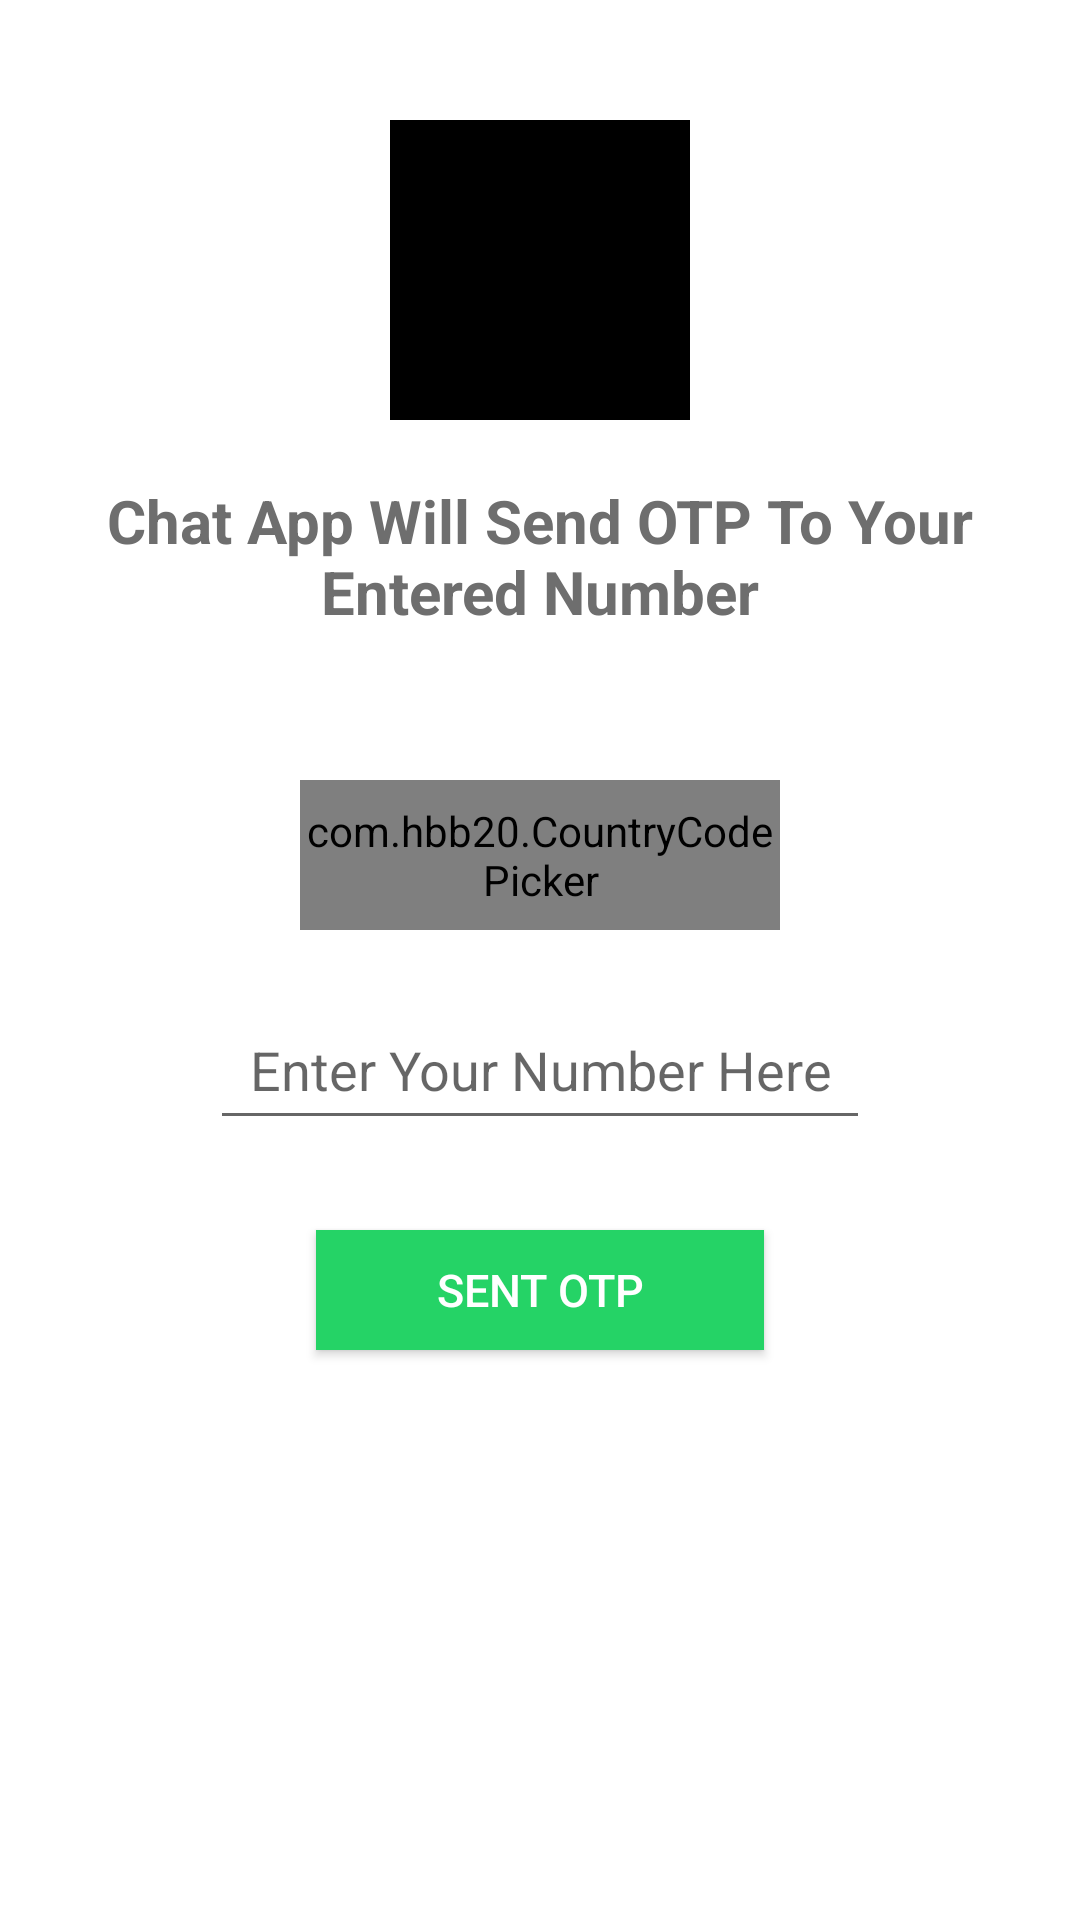

Layout XML and referenced resources for this Android screen:
<!-- AndroidManifest.xml: application theme Theme.WhatsppIN -->
<!-- res/layout/activity_main.xml -->
<?xml version="1.0" encoding="utf-8"?>
<RelativeLayout xmlns:android="http://schemas.android.com/apk/res/android"
    xmlns:app="http://schemas.android.com/apk/res-auto"
    xmlns:tools="http://schemas.android.com/tools"
    android:layout_width="match_parent"
    android:layout_height="match_parent"
    android:background="@color/white"
    tools:context=".Activitys.MainActivity">


    <ImageView
        android:layout_width="100dp"
        android:layout_height="100dp"
        android:src="@color/black"
        android:layout_centerHorizontal="true"
        android:layout_marginTop="40dp"
        android:id="@+id/logo">

    </ImageView>


    <TextView
        android:layout_width="match_parent"
        android:layout_height="wrap_content"
        android:text="Chat App Will Send OTP To Your Entered Number"
        android:textSize="20sp"
        android:textAlignment="center"
        android:textStyle="bold"
        android:padding="20dp"
        android:textColor="#6e6e6e"
        android:layout_below="@id/logo"
        android:id="@+id/textheading">

    </TextView>




    <RelativeLayout
        android:layout_width="match_parent"
        android:layout_height="wrap_content"
        android:layout_centerVertical="true"
        android:id="@+id/centerhorizontalline">

    </RelativeLayout>




    <com.hbb20.CountryCodePicker
        android:layout_width="match_parent"
        android:layout_height="50dp"
        app:ccp_areaCodeDetectedCountry="true"
        android:layout_centerInParent="true"
        android:layout_marginLeft="100dp"
        android:layout_marginRight="100dp"
        android:id="@+id/countrycodepicker"
        app:ccp_autoDetectCountry="true"
        android:layout_marginBottom="10dp"
        android:layout_above="@id/centerhorizontalline">

    </com.hbb20.CountryCodePicker>


    <EditText
        android:layout_width="match_parent"
        android:layout_height="50dp"
        android:layout_marginLeft="70dp"
        android:layout_marginRight="70dp"
        android:id="@+id/getphonenumber"
        android:hint="Enter Your Number Here"
        android:textAlignment="center"
        android:inputType="number"
        android:textColor="@color/black"
        android:layout_marginTop="10dp"
        android:layout_below="@id/centerhorizontalline">

    </EditText>



    <android.widget.Button
        android:layout_width="wrap_content"
        android:layout_height="40dp"
        android:layout_below="@id/getphonenumber"
        android:id="@+id/sendotpbutton"
        android:layout_centerHorizontal="true"
        android:layout_marginTop="30dp"
        android:textColor="@color/white"
        android:paddingLeft="40dp"
        android:text="Sent OTP"
        android:textSize="15sp"
        android:paddingRight="40dp"
        android:background="#25d366">

    </android.widget.Button>


    <ProgressBar
        android:layout_width="wrap_content"
        android:layout_height="wrap_content"
        android:layout_centerHorizontal="true"
        android:layout_below="@id/sendotpbutton"
        android:id="@+id/progressbarofmain"
        android:visibility="invisible"
        android:layout_marginTop="30dp">

    </ProgressBar>




</RelativeLayout>
<!-- resources referenced by this layout -->
<resources>
  <style name="Theme.WhatsppIN" parent="Theme.MaterialComponents.DayNight.NoActionBar">
          
          <item name="colorPrimary">@color/purple_500</item>
          <item name="colorPrimaryVariant">@color/purple_700</item>
          <item name="colorOnPrimary">@color/white</item>
          
          <item name="colorSecondary">@color/teal_200</item>
          <item name="colorSecondaryVariant">@color/teal_700</item>
          <item name="colorOnSecondary">@color/black</item>
          
          <item name="android:statusBarColor" tools:targetApi="21">?attr/colorPrimaryVariant</item>
          
      </style>
  <!-- not gathered from this repository: default colours our renderer supplied (Android Studio template values) -->
  <color name="purple_500">#FF6200EE</color>
  <color name="purple_700">#FF3700B3</color>
  <color name="teal_200">#FF03DAC5</color>
  <color name="teal_700">#FF018786</color>
  <color name="black">#FF000000</color>
  <color name="white">#FFFFFFFF</color>
</resources>
